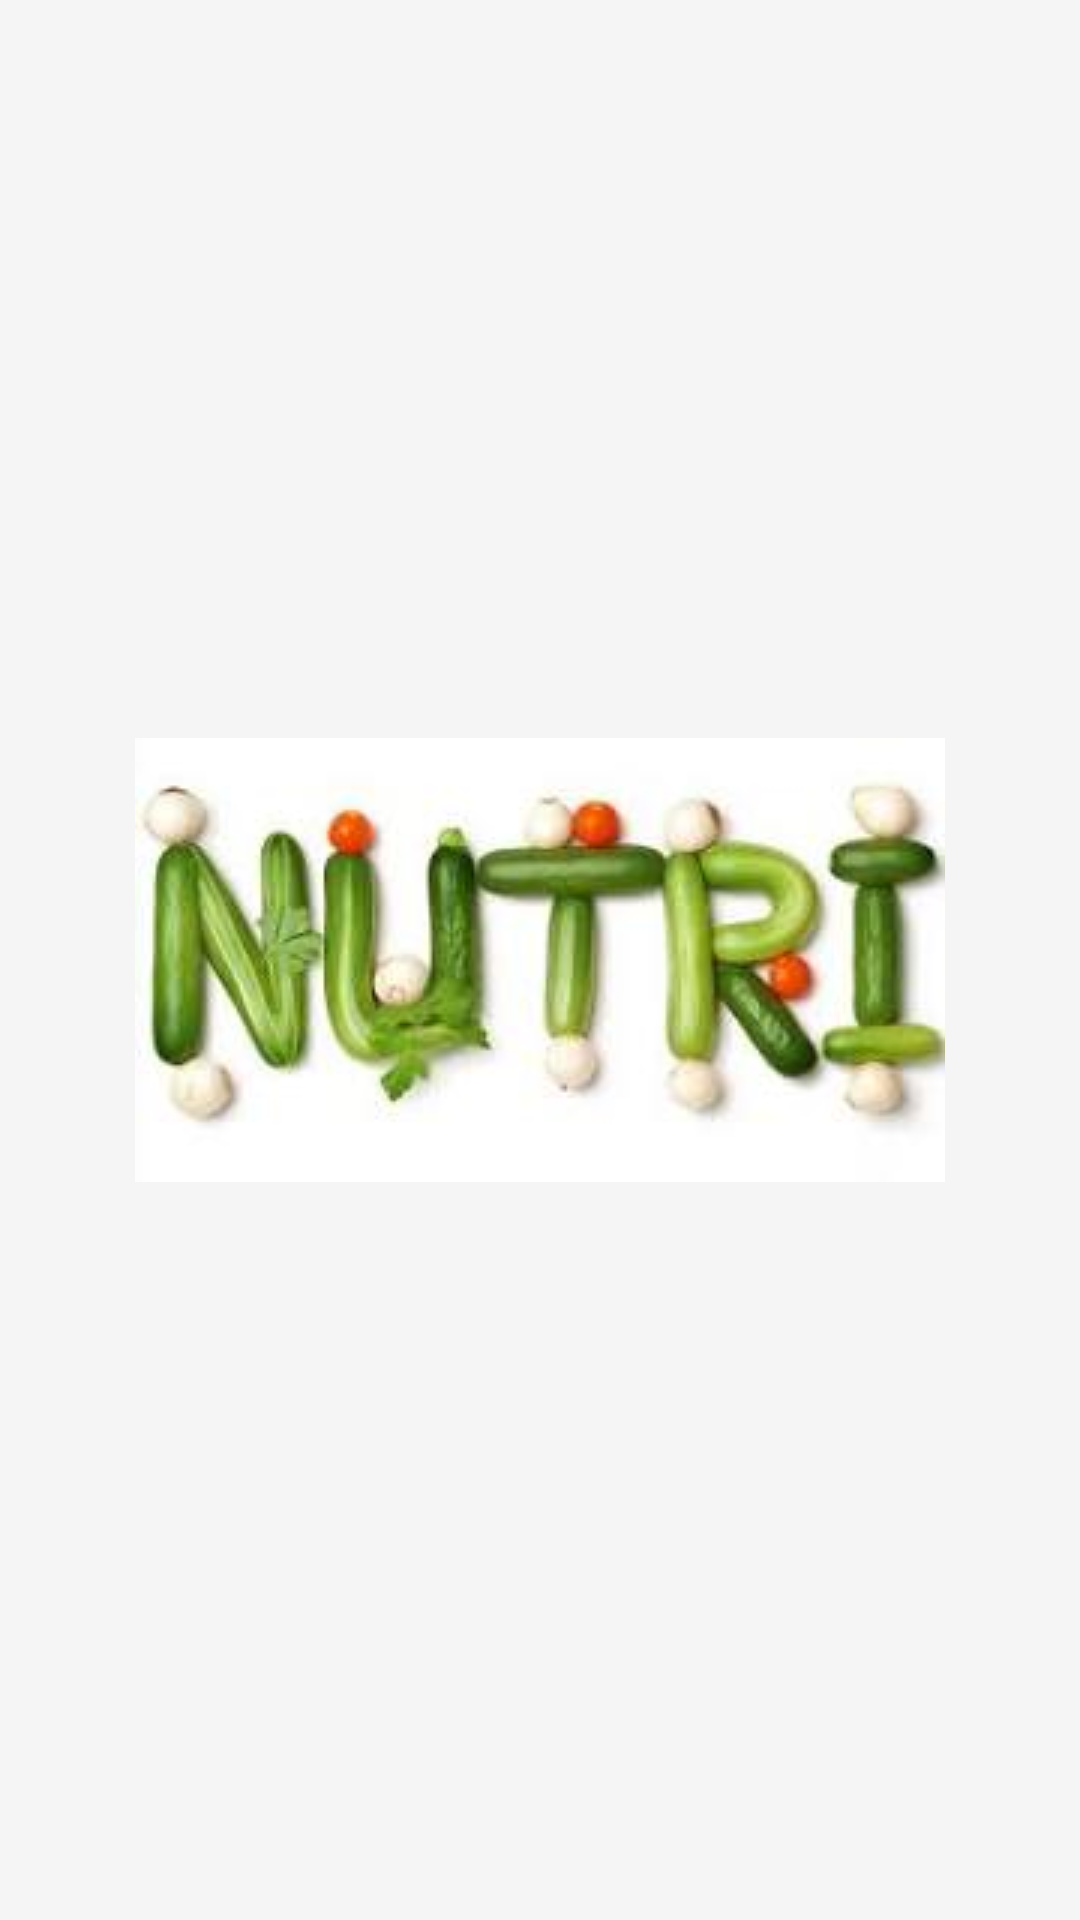

The Android layout XML behind this screen, and the referenced resources:
<!-- AndroidManifest.xml: application theme Theme.Nutrifill -->
<!-- res/layout/sample.xml -->
<?xml version="1.0" encoding="utf-8"?>
<LinearLayout xmlns:android="http://schemas.android.com/apk/res/android"
    android:layout_width="match_parent"
    android:orientation="vertical"
    android:gravity="center"
    android:layout_height="match_parent">

    <ImageView
        android:layout_width="wrap_content"
        android:layout_height="wrap_content"
        android:src="@drawable/img"/>




</LinearLayout>
<!-- resources referenced by this layout -->
<resources>
  <!-- drawable img: png bitmap (drawable, 71496 bytes) -->
  <style name="Theme.Nutrifill" parent="Theme.Material3.DayNight.NoActionBar">
          
          <item name="colorPrimary">@color/brand_primary</item>
          <item name="colorPrimaryContainer">@color/brand_accent</item>
          <item name="colorOnPrimary">@color/white</item>
          <item name="colorOnPrimaryContainer">@color/text_primary</item>
  
          
          <item name="colorSecondary">@color/brand_secondary</item>
          <item name="colorSecondaryContainer">@color/teal_100</item>
          <item name="colorOnSecondary">@color/white</item>
          <item name="colorOnSecondaryContainer">@color/text_primary</item>
  
          
          <item name="colorTertiary">@color/teal_500</item>
          <item name="colorTertiaryContainer">@color/teal_100</item>
          <item name="colorOnTertiary">@color/white</item>
          <item name="colorOnTertiaryContainer">@color/text_primary</item>
  
          
          <item name="android:windowBackground">@color/background_light</item>
          <item name="colorSurface">@color/card_background</item>
          <item name="colorOnSurface">@color/text_primary</item>
          <item name="colorSurfaceVariant">@color/light_gray</item>
          <item name="colorOnSurfaceVariant">@color/text_secondary</item>
          <item name="android:statusBarColor">@color/brand_primary</item>
      </style>
  <color name="brand_primary">#D4A5A5</color>
  <color name="brand_accent">#E8C1C1</color>
  <color name="white">#FFFFFF</color>
  <color name="text_primary">#212121</color>
  <color name="brand_secondary">#B38B8B</color>
  <color name="teal_100">#B2DFDB</color>
  <color name="teal_500">#009688</color>
  <color name="background_light">#F5F5F5</color>
  <color name="card_background">#FFFFFF</color>
  <color name="light_gray">#F5F5F5</color>
  <color name="text_secondary">#666666</color>
</resources>
